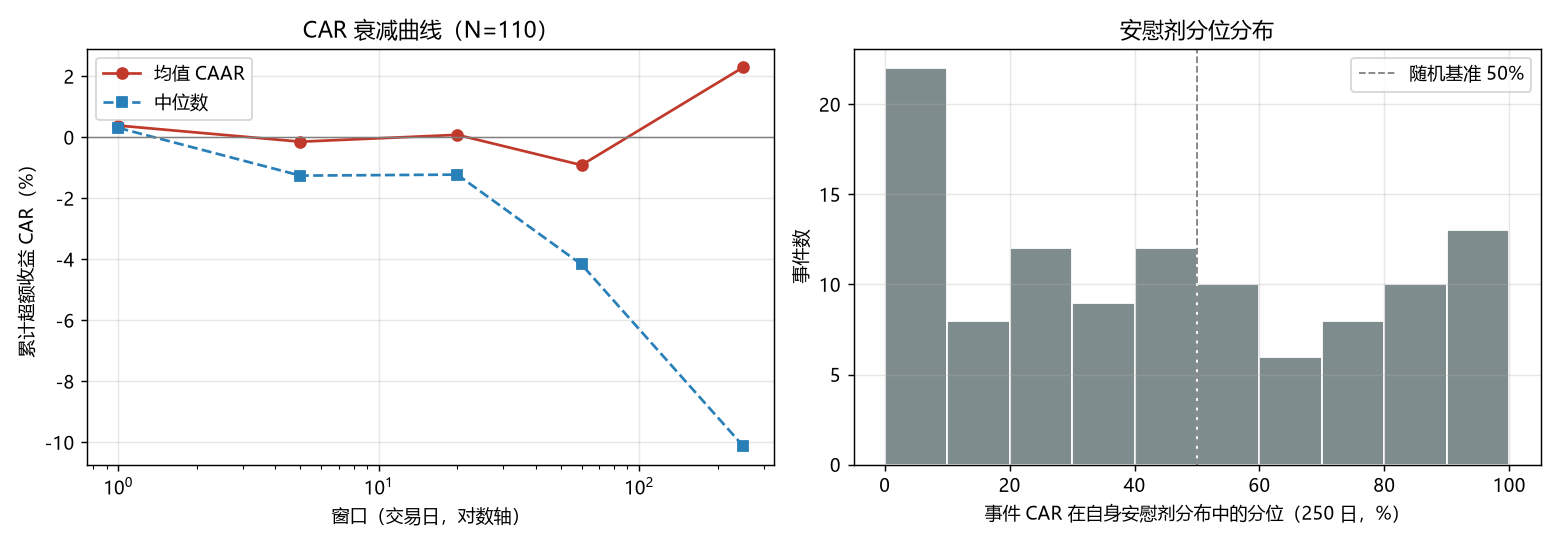

Data behind this chart, as committed beside it:
symbol, date, i0, car1, pct1, pl_med1, car5, pct5, pl_med5, car20, pct20, pl_med20, car60, pct60, pl_med60, car250, pct250, pl_med250, pl_n, peer_n250, peer_med250, peer_rank250, label, note
600116, 2016-04-22, 67, -0.03014, 2.577, -0.00241, -0.06243, 3.505, -0.004647, -0.139, 1.395, -0.0119, -0.1891, 3.345, -0.02834, 0.06794, 80.48, -0.0879, 2351, 134.0, -0.2098, 7.463, 财报超预期, SUE=42.93（代理口径）
000731, 2016-04-26, 69, -0.004081, 40.58, -0.001662, -0.02183, 22.5, -0.004149, -0.01952, 45.06, -0.01194, -0.1164, 14.92, -0.02919, -0.128, 46.58, -0.1199, 2351, 401.0, -0.1734, 24.44, 财报超预期, SUE=84.00（代理口径）
002639, 2016-04-26, 69, -0.007488, 38.77, -0.00297, 0.02221, 75.27, -0.006189, -0.00281, 56.8, -0.01588, 0.2392, 90.95, -0.03291, -0.1355, 44.41, -0.0973, 2351, 529.0, -0.1734, 18.71, 财报超预期, SUE=48.89（代理口径）
300097, 2016-04-27, 70, 0.05433, 96.19, -0.002209, 0.1624, 97.61, -0.008048, 0.3245, 98.49, -0.01711, 0.009217, 62.14, -0.04437, -0.01784, 70.78, -0.2478, 2351, 529.0, -0.1822, 13.23, 财报低预期, SUE=-35.37（代理口径）
600185, 2016-04-28, 71, -0.02156, 10.81, -0.002437, -0.01334, 42.6, -0.007494, -0.07692, 22.47, -0.02272, -0.168, 17.04, -0.03896, -0.2844, 16.21, -0.08484, 2351, 97.0, -0.1688, 77.32, 财报超预期, SUE=52.73（代理口径）
600151, 2016-04-29, 72, 0.003434, 63.58, -0.002221, -0.01331, 43.8, -0.007323, 0.004482, 61.14, -0.02259, 0.01117, 68.6, -0.06379, -0.3896, 19.27, -0.1667, 2351, 277.0, -0.1648, 94.58, 财报低预期, SUE=-43.23（代理口径）
000960, 2016-05-03, 73, -0.01498, 21.27, -0.001693, -0.07149, 6.317, -0.002824, -0.05068, 28.32, -0.00825, 0.03442, 61.87, -0.01216, -0.1906, 23.05, 0.0002287, 2351, 133.0, -0.138, 63.91, 财报低预期, SUE=-45.68（代理口径）
000859, 2016-05-03, 73, -0.006798, 39.96, -0.00219, -0.1326, 2.311, -0.007279, -0.1442, 12.67, -0.03327, -0.2689, 13.5, -0.1204, -0.5264, 28.24, -0.3531, 2351, 401.0, -0.138, 98.75, 财报低预期, SUE=-45.70（代理口径）
000410, 2016-05-03, 73, 0.004775, 69.77, -0.002938, -0.01176, 46.22, -0.008625, -0.06727, 25.26, -0.0258, -0.1677, 19.28, -0.04328, -0.6717, 0.08507, -0.1463, 2351, 529.0, -0.138, 100.0, 财报低预期, SUE=-61.86（代理口径）
600237, 2016-05-03, 73, -0.004803, 41.54, -0.001983, -0.06074, 6.703, -0.004372, -0.07655, 14.14, -0.0113, -0.05355, 36.56, -0.02131, -0.3138, 6.04, -0.051, 2351, 474.0, -0.138, 91.35, 财报超预期, SUE=52.29（代理口径）
002352, 2017-03-13, 282, 0.003345, 63.15, -0.002098, -0.04404, 12.71, -0.003741, -0.0946, 11.82, -0.01177, -0.03623, 43.29, -0.01214, -0.09158, 50.87, -0.09735, 2351, 122.0, 0.0775, 68.85, 财报超预期, SUE=42.45（代理口径）
000761, 2017-03-30, 295, 0.01657, 89.58, -0.00149, 0.02081, 78.7, -0.003953, 0.02222, 72.8, -0.0134, 0.01189, 66.31, -0.03338, -0.07591, 53.3, -0.09005, 2351, 42.0, 0.07213, 66.67, 财报低预期, SUE=-33.33（代理口径）
002683, 2017-04-17, 305, 0.02834, 90.38, -0.002089, -0.05891, 8.166, -0.003872, -0.09533, 12.36, -0.007913, -0.1357, 15.66, -0.00442, -0.1302, 33.05, 0.05751, 2351, 401.0, 0.08098, 68.83, 财报低预期, SUE=-30.51（代理口径）
600702, 2017-04-21, 309, -0.009953, 34.92, -0.002834, -0.1107, 3.005, -0.007978, -0.124, 13.99, -0.01968, -0.04165, 48.45, -0.03428, 0.4181, 76.69, -0.1521, 2351, 121.0, 0.07129, 14.88, 财报超预期, SUE=34.67（代理口径）
600801, 2017-04-27, 313, -0.01719, 15.19, -0.001578, -0.04011, 16.33, -0.002458, -0.075, 17.71, -5.578217779389494e-05, 0.3372, 94.77, 0.0002206, 0.5708, 84.56, 0.03123, 2351, 70.0, -0.1079, 8.571, 财报低预期, SUE=-36.86（代理口径）
600528, 2017-04-27, 313, 0.00208, 63.96, -0.001889, 0.01528, 75.89, -0.006148, -0.04601, 26.5, -0.0147, -0.01146, 59.98, -0.03408, -0.2298, 21.01, -0.111, 2351, 529.0, 0.02213, 76.75, 财报超预期, SUE=37.80（代理口径）
300515, 2017-04-27, 313, 0.01201, 80.69, -0.001969, 0.05866, 91.29, -0.005055, -0.07404, 18.71, -0.01508, -0.2632, 3.66, -0.02838, -0.2498, 15.61, -0.06825, 2351, 529.0, 0.02213, 78.26, 财报超预期, SUE=36.41（代理口径）
002693, 2017-04-28, 314, 0.002555, 63.5, -0.00276, -0.01158, 46.92, -0.009238, -0.1671, 5.231, -0.02542, -0.2108, 9.917, -0.06326, -0.1169, 42.88, -0.08735, 2351, 472.0, 0.02701, 76.91, 财报低预期, SUE=-34.94（代理口径）
601857, 2017-04-28, 314, -0.01153, 19.81, -0.001548, 0.003835, 59.55, -0.00381, 0.0693, 83.69, -0.007147, 0.08578, 76.58, -0.02042, 0.04855, 59.72, -0.008565, 2351, 46.0, -0.1321, 19.57, 财报低预期, SUE=-27.35（代理口径）
002670, 2017-08-09, 384, 0.0313, 90.92, -0.002955, -0.01013, 47.46, -0.008229, 0.3167, 98.76, -0.02061, 0.2221, 94.18, -0.03053, 0.1115, 79.97, -0.0915, 2351, 76.0, -0.09746, 34.21, 财报超预期, SUE=38.61（代理口径）
000063, 2018-03-16, 530, -0.01344, 20.38, -0.001686, -0.04346, 13.14, -0.003323, -0.004811, 51.14, -0.007889, -0.1493, 16.53, -0.01177, -0.1219, 36.71, -0.04374, 2351, 116.0, 0.04795, 82.76, 财报低预期, SUE=-31.85（代理口径）
000677, 2018-03-30, 540, 0.03094, 91.0, -0.003135, 0.03248, 81.12, -0.01049, 0.2582, 96.28, -0.02731, 0.4527, 97.64, -0.0672, 0.4161, 94.51, -0.13, 2351, 401.0, 0.007261, 6.983, 财报低预期, SUE=-33.24（代理口径）
000983, 2018-04-24, 555, -0.0164, 14.65, -0.001659, -0.01988, 30.97, -0.003849, -0.02531, 40.49, -0.008141, -0.00315, 60.25, -0.03562, -0.04492, 58.19, -0.08482, 2351, 32.0, 0.08828, 81.25, 财报超预期, SUE=49.99（代理口径）
300520, 2018-04-26, 557, -0.08597, 0.3462, -0.001594, -0.1106, 2.696, -0.006403, -0.04377, 39.75, -0.01724, -0.1615, 21.96, -0.03875, -0.3183, 8.975, -0.03919, 2351, 333.0, 0.1187, 92.19, 财报低预期, SUE=-33.14（代理口径）
300541, 2018-04-27, 558, -0.04757, 2.731, -0.001988, -0.005133, 50.58, -0.005515, 0.06006, 77.26, -0.01488, -0.0355, 46.75, -0.02374, 0.006882, 49, 0.01704, 2351, 333.0, 0.08381, 63.96, 财报低预期, SUE=-47.75（代理口径）
600500, 2018-05-02, 559, 0.003344, 67.38, -0.001727, 0.009713, 70.61, -0.004528, 0.05498, 85.78, -0.01346, 0.1265, 90.91, -0.03999, 0.1047, 85.92, -0.1295, 2351, 401.0, 0.08371, 17.96, 财报超预期, SUE=70.03（代理口径）
600111, 2018-05-02, 559, -0.01208, 23.81, -0.002185, -0.01717, 37.17, -0.006623, -0.03649, 36.92, -0.01336, -0.008963, 59.03, -0.03641, -0.1267, 35.6, -0.0313, 2351, 133.0, -0.04241, 62.41, 财报超预期, SUE=44.27（代理口径）
601126, 2018-05-02, 559, 0.0008724, 57.88, -0.001706, -0.01948, 28.97, -0.004893, -0.05061, 24.49, -0.01089, -0.04392, 42.11, -0.0199, 0.04868, 58.19, -0.001426, 2351, 369.0, 0.08371, 62.33, 财报低预期, SUE=-36.57（代理口径）
603007, 2018-05-24, 575, -0.01681, 21.23, -0.002476, -0.05173, 17.1, -0.008316, -0.0364, 41.26, -0.01889, -0.1159, 30.03, -0.05208, -0.2557, 38.24, -0.1486, 2351, 277.0, 0.06555, 81.95, 财报超预期, SUE=38.67（代理口径）
601326, 2018-08-30, 644, -0.007609, 29.42, -0.001632, -0.01896, 29.35, -0.005578, -0.04075, 31.03, -0.01453, -0.104, 22.39, -0.03948, -0.2107, 27.09, -0.118, 2351, 122.0, -0.1316, 78.69, 财报超预期, SUE=43.44（代理口径）
001872, 2019-04-01, 783, -0.01547, 11.58, -0.001731, -0.02104, 25.12, -0.003, 0.05336, 81.67, -0.008475, 0.006729, 61, -0.02055, -0.06579, 47.72, -0.05525, 2351, 122.0, -0.155, 34.43, 财报超预期, SUE=52.80（代理口径）
002199, 2019-04-12, 791, 0.01155, 76.35, -0.002241, -0.05675, 11.59, -0.007138, 0.004011, 58.66, -0.01349, 0.04681, 67.61, -0.03036, -0.3301, 13.82, -0.1091, 2351, 474.0, 0.0357, 97.05, 财报低预期, SUE=-32.76（代理口径）
300423, 2019-04-22, 797, 0.01678, 84.58, -0.002493, -0.04322, 14.41, -0.00671, -0.03994, 35.99, -0.01342, -0.06291, 41.56, -0.03549, -0.2393, 21.65, -0.1599, 2351, 369.0, 0.07555, 82.38, 财报超预期, SUE=46.89（代理口径）
002579, 2019-04-24, 799, -0.03023, 5.846, -0.002033, -0.08275, 3.005, -0.006025, 0.05083, 77.61, -0.01155, 0.03205, 67.49, -0.03142, 0.2787, 89.62, -0.06212, 2351, 474.0, 0.0501, 24.47, 财报超预期, SUE=50.97（代理口径）
600027, 2019-04-26, 801, 0.02512, 92.96, -0.001756, 0.02955, 80.01, -0.004604, 0.005975, 61.14, -0.0137, 0.01535, 65.8, -0.02775, -0.08436, 51.98, -0.09545, 2351, 134.0, -0.1474, 41.04, 财报超预期, SUE=42.11（代理口径）
603378, 2019-04-29, 802, 0.01961, 84.35, -0.002514, -0.05515, 13.48, -0.008136, -0.07012, 26.93, -0.02542, -0.1232, 33.41, -0.06782, 1.109, 94.34, -0.1639, 2351, 70.0, -0.02273, 5.714, 财报低预期, SUE=-31.48（代理口径）
603800, 2019-04-30, 803, -0.02424, 12.65, -0.002275, -0.03712, 23.54, -0.005499, 0.03159, 69.59, -0.01698, -0.03689, 52.77, -0.04543, -0.1442, 41.51, -0.1045, 2351, 529.0, -0.0432, 72.02, 财报低预期, SUE=-32.87（代理口径）
300310, 2019-08-12, 873, 0.01908, 84.12, -0.002593, 0.04142, 84.28, -0.007367, 0.07411, 84.15, -0.02228, -0.1191, 30.62, -0.0606, -0.2475, 40.2, -0.197, 2351, 116.0, -0.2942, 43.1, 财报低预期, SUE=-39.45（代理口径）
002501, 2019-09-02, 888, -0.006751, 37.15, -0.002472, -0.006825, 51.93, -0.007944, 0.2029, 97.29, -0.0242, 0.2915, 95.47, -0.05878, -0.04165, 70.1, -0.1655, 2351, 133.0, -0.2217, 22.56, 财报低预期, SUE=-50.65（代理口径）
600257, 2019-10-29, 923, -0.007044, 36.92, -0.002398, -0.01928, 33.78, -0.00618, -0.07016, 25.42, -0.02151, -0.1717, 12.99, -0.04069, -0.3551, 9.613, -0.1705, 2351, 102.0, -0.2376, 77.45, 财报超预期, SUE=42.04（代理口径）
002156, 2020-04-27, 1044, 0.053, 95.58, -0.001884, 0.1719, 97.92, -0.004917, 0.1453, 86.59, -0.006056, 0.08735, 65.33, -0.002517, -0.2124, 20.37, 0.07769, 2351, 474.0, -0.16, 70.68, 财报低预期, SUE=-20.12（代理口径）
600570, 2020-04-28, 1045, -0.01217, 23.73, -0.002045, -0.02088, 33.86, -0.005594, -0.001156, 55.83, -0.01378, 0.1275, 78.55, -0.01834, -0.1011, 46.36, -0.05305, 2351, 333.0, -0.2292, 16.22, 财报超预期, SUE=47.24（代理口径）
600366, 2020-04-28, 1045, -0.001755, 50.65, -0.00195, 0.003824, 63.33, -0.005329, 0.05585, 81.48, -0.01692, -0.08739, 30.3, -0.0355, -0.0396, 57.29, -0.0858, 2351, 133.0, 0.07963, 57.89, 财报超预期, SUE=64.78（代理口径）
002614, 2020-04-28, 1045, 0.003351, 65.73, -0.001835, -0.003111, 51.35, -0.00408, -0.05116, 27.01, -0.01401, 0.06119, 75.95, -0.03827, 0.4834, 96.04, -0.1341, 2351, 91.0, -0.1109, 10.99, 财报低预期, SUE=-38.63（代理口径）
002827, 2020-04-29, 1046, 0.03294, 91.35, -0.00208, 0.1125, 94.99, -0.005798, 0.01109, 62.46, -0.01351, 0.5013, 92.64, -0.02895, 0.1638, 68.82, 0.006532, 2351, 401.0, -0.1403, 24.69, 财报低预期, SUE=-21.92（代理口径）
603398, 2020-04-30, 1047, -0.01599, 25.62, -0.003392, -0.03322, 29.7, -0.009138, -0.07878, 28.32, -0.02112, -0.05323, 49.15, -0.0492, -0.0651, 63.97, -0.1577, 2351, 369.0, -0.1762, 37.4, 财报超预期, SUE=43.77（代理口径）
603508, 2020-04-30, 1047, -0.003016, 46.77, -0.001901, -0.02222, 28.62, -0.005008, -0.09116, 12.98, -0.01767, -0.2178, 4.919, -0.04843, -0.5384, 1.957, -0.06183, 2351, 333.0, -0.2427, 91.29, 财报超预期, SUE=51.38（代理口径）
002177, 2020-04-30, 1047, -0.002131, 51.35, -0.002543, -0.03216, 25.35, -0.007716, -0.06943, 23.71, -0.02389, -0.08015, 38.88, -0.0289, 0.7086, 98.77, -0.0641, 2351, 97.0, -0.1553, 6.186, 财报超预期, SUE=48.56（代理口径）
002355, 2020-06-15, 1076, -0.00553, 42.96, -0.00279, 0.01529, 70.18, -0.008075, -0.0823, 23.25, -0.01897, -0.0417, 56.36, -0.06045, -0.09652, 64.65, -0.1715, 2351, 277.0, -0.1707, 40.07, 财报低预期, SUE=-22.63（代理口径）
000998, 2020-11-02, 1168, 0.005404, 70.54, -0.002454, -0.0263, 25.0, -0.006951, -0.01788, 50.79, -0.01972, 0.09685, 88.35, -0.03922, 0.3127, 98.17, -0.1451, 2351, 102.0, -0.1317, 7.843, 财报低预期, SUE=-23.45（代理口径）
300607, 2021-04-23, 1285, 0.01029, 74.5, -0.001762, -0.0274, 28.43, -0.004688, -0.08677, 18.02, -0.007365, -0.1824, 10.55, -0.01998, -0.5, 2.339, 0.02928, 2351, 529.0, -0.03947, 96.22, 财报超预期, SUE=46.79（代理口径）
300857, 2021-04-27, 1287, 0.002887, 60.85, -0.001402, 0.0004115, 54.74, -0.004215, -0.06993, 19.99, 0.0007021, 0.01935, 51.91, 0.01139, -0.2655, 11.02, 0.1974, 2351, 474.0, -0.07227, 71.94, 财报超预期, SUE=49.65（代理口径）
300616, 2021-04-28, 1288, 0.01412, 83.08, -0.002383, -0.01596, 39.06, -0.007106, -0.06461, 25.77, -0.02202, -0.08635, 40.77, -0.0606, -0.6274, 3.488, -0.1914, 2351, 152.0, -0.1431, 100.0, 财报低预期, SUE=-39.48（代理口径）
600630, 2021-04-29, 1289, -0.02672, 12.65, -0.002581, 0.005057, 65.1, -0.012, 0.1027, 92.83, -0.04368, -0.3977, 2.912, -0.1213, -0.4699, 47.85, -0.4622, 2351, 103.0, -0.08262, 95.15, 财报低预期, SUE=-42.07（代理口径）
600084, 2021-04-29, 1289, 0.06092, 97.65, -0.001867, 0.266, 99.81, -0.004318, 0.4291, 99.61, -0.005404, 0.2966, 92.88, -0.02932, 1.62, 100.0, -0.2158, 2351, 121.0, -0.1584, 1.653, 财报低预期, SUE=-42.59（代理口径）
603683, 2021-04-29, 1289, -0.0242, 10.04, -0.001567, -0.06227, 8.282, -0.005159, -0.1231, 8.601, -0.01099, -0.2334, 5.116, -0.02087, -0.2136, 21.1, -0.02736, 2351, 401.0, -0.02072, 77.81, 财报低预期, SUE=-42.86（代理口径）
002030, 2021-04-29, 1289, 0.03564, 94.5, -0.002634, -0.03567, 15.6, -0.006762, 0.07841, 86.71, -0.01648, -0.05307, 47.3, -0.04657, -0.1059, 68.78, -0.211, 2351, 472.0, -0.133, 46.19, 财报超预期, SUE=54.30（代理口径）
603860, 2021-04-30, 1290, 0.02617, 94.5, -0.001258, -0.009487, 42.72, -0.004798, -0.08646, 8.524, -0.01026, -0.1897, 1.299, -0.03411, -0.08061, 53.08, -0.09503, 2351, 145.0, 0.0313, 68.97, 财报低预期, SUE=-59.44（代理口径）
000421, 2021-08-20, 1366, -0.003411, 44.15, -0.001835, 0.02998, 86.17, -0.005016, 0.06404, 87.6, -0.01885, -0.07903, 34.51, -0.04045, 0.3804, 99.06, -0.102, 2351, 19.0, 0.163, 21.05, 财报超预期, SUE=40.83（代理口径）
002055, 2021-08-30, 1372, -0.007214, 36.38, -0.002436, 0.01054, 68.41, -0.006225, 0.01852, 67.76, -0.01977, 0.2479, 97.84, -0.0525, -0.02468, 85.58, -0.2217, 2351, 474.0, -0.1072, 42.19, 财报超预期, SUE=57.01（代理口径）
... 50 more rows
